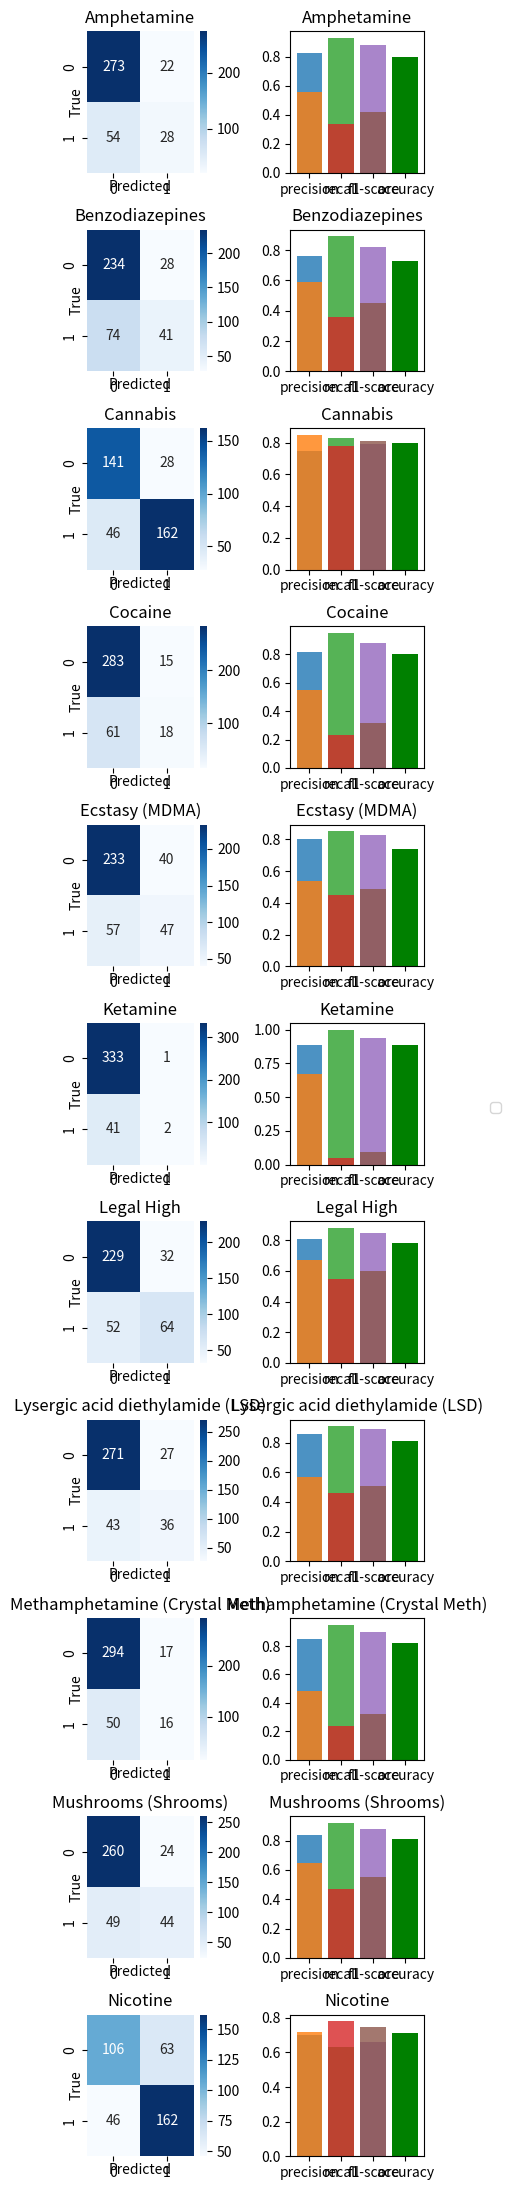

This figure's Python source:
import matplotlib.pyplot as plt
import seaborn as sns

# Data for each drug
data = {
    "Amphetamine": {
        "confusion_matrix": [[273, 22], [54, 28]],
        "classification_report": {"precision": [0.83, 0.56], "recall": [0.93, 0.34], "f1-score": [0.88, 0.42], "accuracy": 0.80}
    },
    "Benzodiazepines": {
        "confusion_matrix": [[234, 28], [74, 41]],
        "classification_report": {"precision": [0.76, 0.59], "recall": [0.89, 0.36], "f1-score": [0.82, 0.45], "accuracy": 0.73}
    },
    "Cannabis": {
        "confusion_matrix": [[141, 28], [46, 162]],
        "classification_report": {"precision": [0.75, 0.85], "recall": [0.83, 0.78], "f1-score": [0.79, 0.81], "accuracy": 0.80}
    },
    "Cocaine": {
        "confusion_matrix": [[283, 15], [61, 18]],
        "classification_report": {"precision": [0.82, 0.55], "recall": [0.95, 0.23], "f1-score": [0.88, 0.32], "accuracy": 0.80}
    },
    "Ecstasy (MDMA)": {
        "confusion_matrix": [[233, 40], [57, 47]],
        "classification_report": {"precision": [0.80, 0.54], "recall": [0.85, 0.45], "f1-score": [0.83, 0.49], "accuracy": 0.74}
    },
    "Ketamine": {
        "confusion_matrix": [[333, 1], [41, 2]],
        "classification_report": {"precision": [0.89, 0.67], "recall": [1.00, 0.05], "f1-score": [0.94, 0.09], "accuracy": 0.89}
    },
    "Legal High": {
        "confusion_matrix": [[229, 32], [52, 64]],
        "classification_report": {"precision": [0.81, 0.67], "recall": [0.88, 0.55], "f1-score": [0.85, 0.60], "accuracy": 0.78}
    },
    "Lysergic acid diethylamide (LSD)": {
        "confusion_matrix": [[271, 27], [43, 36]],
        "classification_report": {"precision": [0.86, 0.57], "recall": [0.91, 0.46], "f1-score": [0.89, 0.51], "accuracy": 0.81}
    },
    "Methamphetamine (Crystal Meth)": {
        "confusion_matrix": [[294, 17], [50, 16]],
        "classification_report": {"precision": [0.85, 0.48], "recall": [0.95, 0.24], "f1-score": [0.90, 0.32], "accuracy": 0.82}
    },
    "Mushrooms (Shrooms)": {
        "confusion_matrix": [[260, 24], [49, 44]],
        "classification_report": {"precision": [0.84, 0.65], "recall": [0.92, 0.47], "f1-score": [0.88, 0.55], "accuracy": 0.81}
    },
    "Nicotine": {
        "confusion_matrix": [[106, 63], [46, 162]],
        "classification_report": {"precision": [0.70, 0.72], "recall": [0.63, 0.78], "f1-score": [0.66, 0.75], "accuracy": 0.71}
    },
}

# Function to plot all results in one figure
def plot_all_results(data):
    num_drugs = len(data)
    fig_height = 2 * num_drugs  # Adjust the height based on the number of drugs
    fig, axes = plt.subplots(num_drugs, 2, figsize=(4, fig_height))

    for i, (drug, values) in enumerate(data.items()):
        # Plotting confusion matrix with in-plot labeling
        sns.heatmap(values["confusion_matrix"], annot=True, fmt='d', cmap='Blues', ax=axes[i, 0])
        axes[i, 0].set_title(drug)
        axes[i, 0].text(-0.1, 0.5, 'True', va='center', ha='center', rotation='vertical', transform=axes[i, 0].transAxes)
        axes[i, 0].text(0.5, -0.1, 'Predicted', va='center', ha='center', rotation='horizontal', transform=axes[i, 0].transAxes)

        # Plotting classification report
        report = values["classification_report"]
        metrics = ['precision', 'recall', 'f1-score']
        for metric in metrics:
            axes[i, 1].bar(metric, report[metric][0], alpha=0.8)
            axes[i, 1].bar(metric, report[metric][1], alpha=0.8)
        axes[i, 1].bar('accuracy', report['accuracy'], color='green')
        axes[i, 1].set_title(drug)

    # Only one shared legend
    if num_drugs > 0:
        handles, labels = axes[0, 1].get_legend_handles_labels()
        fig.legend(handles, labels, loc='upper right', bbox_to_anchor=(1.15, 0.5))

    plt.tight_layout()
    plt.subplots_adjust(hspace=0.4)
    plt.show()

# Plotting all results
plot_all_results(data)